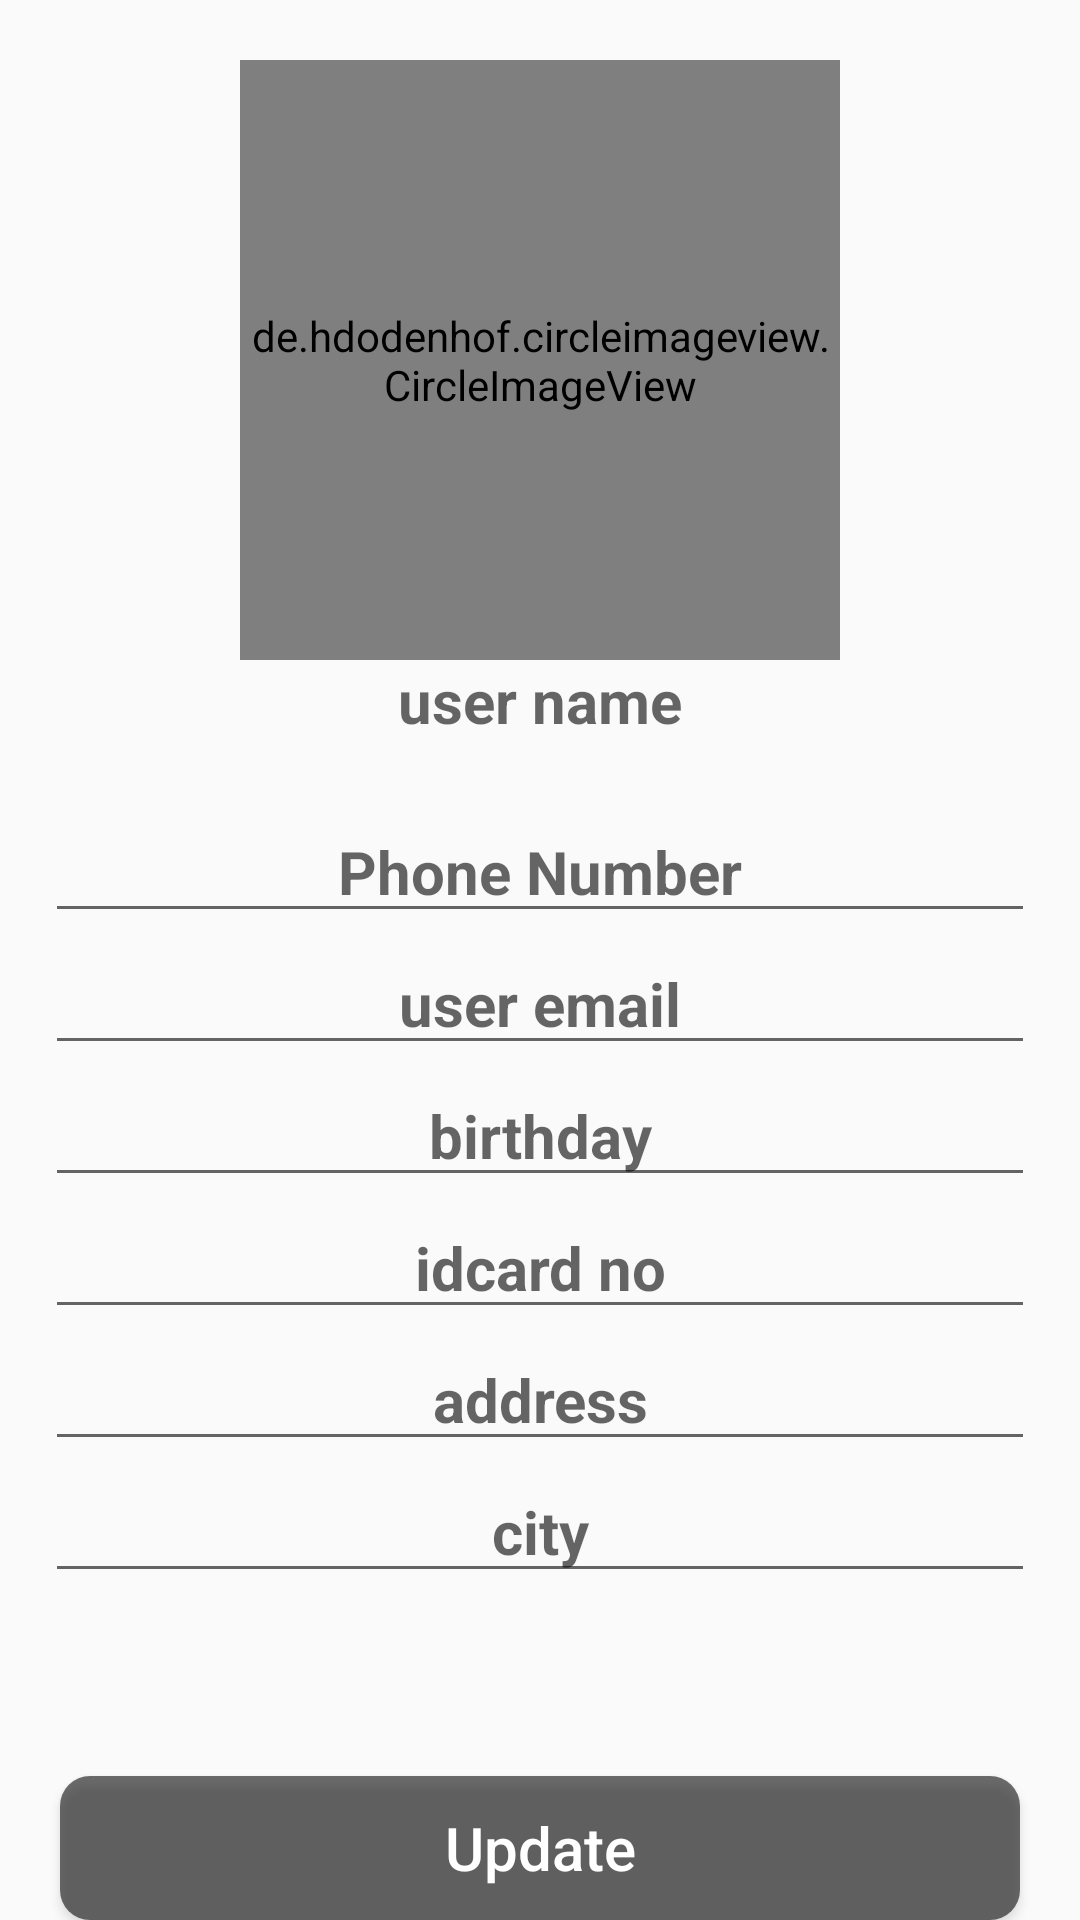

Layout XML and referenced resources for this Android screen:
<!-- AndroidManifest.xml: application theme AppTheme -->
<!-- res/layout/activity_user_profile.xml -->
<?xml version="1.0" encoding="utf-8"?>
<RelativeLayout xmlns:android="http://schemas.android.com/apk/res/android"
    xmlns:app="http://schemas.android.com/apk/res-auto"
    xmlns:tools="http://schemas.android.com/tools"
    android:layout_width="match_parent"
    android:layout_height="match_parent"
    tools:context=".Users.UserProfileActivity"
    android:background="@drawable/image28">

    <de.hdodenhof.circleimageview.CircleImageView
        android:id="@+id/user_profile_image"
        android:layout_width="200dp"
        android:layout_height="200dp"
        android:layout_alignParentTop="true"
        android:layout_centerHorizontal="true"
        android:layout_marginTop="20dp"
        android:src="@drawable/profile_image" />

    <TextView
        android:id="@+id/user_name"
        android:layout_width="match_parent"
        android:layout_height="wrap_content"
        android:layout_below="@+id/user_profile_image"
        android:layout_marginLeft="15dp"
        android:layout_marginRight="15dp"
        android:gravity="center"
        android:hint="user name"
        android:textSize="20sp"
        android:textStyle="bold" />

    <EditText
        android:id="@+id/user_phone_no"
        android:layout_width="match_parent"
        android:layout_height="wrap_content"
        android:layout_below="@+id/user_name"
        android:layout_marginLeft="15dp"
        android:layout_marginTop="20dp"
        android:layout_marginRight="15dp"
        android:gravity="center"
        android:hint="Phone Number"
        android:textSize="20sp"
        android:textStyle="bold" />

    <EditText
        android:id="@+id/user_email"
        android:layout_width="match_parent"
        android:layout_height="wrap_content"
        android:layout_below="@+id/user_phone_no"
        android:layout_marginLeft="15dp"
        android:layout_marginRight="15dp"
        android:gravity="center"
        android:hint="user email"
        android:textSize="20sp"
        android:textStyle="bold" />

    <EditText
        android:id="@+id/user_birthday"
        android:layout_width="match_parent"
        android:layout_height="wrap_content"
        android:layout_below="@+id/user_email"
        android:layout_marginLeft="15dp"
        android:layout_marginRight="15dp"
        android:gravity="center"
        android:hint="birthday"
        android:textSize="20sp"
        android:textStyle="bold" />

    <EditText
        android:id="@+id/user_id_card_no"
        android:layout_width="match_parent"
        android:layout_height="wrap_content"
        android:layout_below="@+id/user_birthday"
        android:layout_marginLeft="15dp"
        android:layout_marginRight="15dp"
        android:gravity="center"
        android:hint="idcard no"
        android:textSize="20sp"
        android:textStyle="bold" />

    <EditText
        android:id="@+id/user_address"
        android:layout_width="match_parent"
        android:layout_height="wrap_content"
        android:layout_below="@+id/user_id_card_no"
        android:layout_marginLeft="15dp"
        android:layout_marginRight="15dp"
        android:gravity="center"
        android:hint="address"
        android:textSize="20sp"
        android:textStyle="bold" />


    <EditText
        android:id="@+id/user_city"
        android:layout_width="match_parent"
        android:layout_height="wrap_content"
        android:layout_below="@+id/user_address"
        android:layout_marginLeft="15dp"
        android:layout_marginRight="15dp"
        android:gravity="center"
        android:hint="city"
        android:textSize="20sp"
        android:textStyle="bold" />

    <Button
        android:id="@+id/user_details_update_btn"
        android:layout_width="match_parent"
        android:layout_height="wrap_content"
        android:layout_alignParentBottom="true"
        android:layout_marginLeft="20dp"
        android:layout_marginRight="20dp"
        android:background="@drawable/buttons1"
        android:text="Update"
        android:textAllCaps="false"
        android:textColor="#FFF"
        android:textSize="20sp" />


</RelativeLayout>
<!-- resources referenced by this layout -->
<resources>
  <!-- drawable buttons1 (drawable) -->
  <?xml version="1.0" encoding="utf-8"?>
  <shape xmlns:android="http://schemas.android.com/apk/res/android">
      <solid
          android:color="#90000000">
  
      </solid>
      <corners
          android:radius="10dp">
      </corners>
  
  </shape>
  <style name="AppTheme" parent="Theme.AppCompat.Light.NoActionBar">
          
          <item name="colorPrimary">@color/colorPrimary</item>
          <item name="colorPrimaryDark">@color/colorPrimaryDark</item>
          <item name="colorAccent">#FFF</item>
  
  
  
      </style>
  <color name="colorPrimary">#e91e63</color>
  <color name="colorPrimaryDark">#3700B3</color>
</resources>
